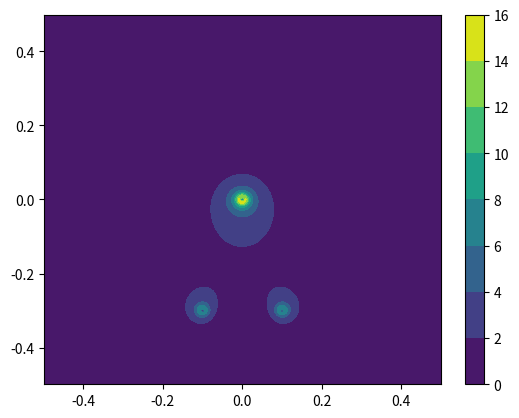

The script that saved this image:
import numpy as np
import numpy.fft as ft
import matplotlib.pyplot as plt
from matplotlib import cm

# Defnition of the grids

Ls = 0.5; # Square edge length, centered in 0
M = 400;

points = np.linspace(-Ls,Ls, M ,endpoint = False) # M because linspace requires the number of points and
                                                  # ebdpoint = False because we want to use fft
h = points[1] - points[0]
edges = points + 0.5*h  # We shift to the right to take the midpoints (not consider the last point)
points = np.append(points,points[-1] + h) # Now points has M+1 points

xx, yy = np.meshgrid(points,edges) # Recall: cartesian coordinates
meshx = np.stack((xx,yy)) # Mesh for the x component of V

xx, yy = np.meshgrid(edges,points)
meshy = np.stack((xx,yy)) # Mesh for the y component of V

xx, yy = np.meshgrid(edges,edges)
meshc = np.stack((xx,yy)) # Mesh with central points

# Derivative operators fro fft
wavenumbers_1d = ft.fftfreq(M, d = h)*2*np.pi
kxx, kyy = np.meshgrid(wavenumbers_1d,wavenumbers_1d)
wavenumbers = np.stack((kxx,kyy))

derivative_op = 1j*wavenumbers
lapl_op = (derivative_op[0]**2) + (derivative_op[1]**2)
invlapl_op = np.copy(lapl_op) 
invlapl_op[0,0]= -(np.pi/M)**2
invlapl_op = 1/invlapl_op

# Staggered Operators
def midpoint(V):
    # Staggered V. Return midpoint Vector
    Vx = 0.5*(V[0][:,:-1] + V[0][:,1:])
    Vy = 0.5*(V[1][:-1,:] + V[1][1:,:])
    return np.array([Vx, Vy])
    
def staggered(U):
    # from midpoint values to staggered grid, considering vector parallel to the boundary
    Dim = U[0].shape[0]
    Ux = np.zeros((Dim,Dim + 1))
    Uy = np.zeros((Dim + 1,Dim))
    Ux[:,1:-1] = (U[0][:,1:] + U[0][:,:-1])/2
    Uy[1:-1,:] = (U[1][1:,:] + U[1][:-1,:])/2
    return [Ux, Uy]

def div(V,h):
    Vx = V[0]
    Vy = V[1]
    # Staggered V. Return midpoint
    return (Vx[:,1:] - Vx[:,:-1])/h + (Vy[1:,:] - Vy[:-1,:])/h

def diff_xx(Vz,h):
    # Vz can be both Vx or Vy
    # Return midpoint values. Boundary always zero.
    dxxVz = np.zeros_like(Vz)
    dxxVz[:,1:-1] = (Vz[:,2:] + Vz[:,:-2] - 2*Vz[:,1:-1])/(h**2)
    if Vz.shape[0] < Vz.shape[1]: # Vx case
        return  0.5*(dxxVz[:,:-1] + dxxVz[:,1:]) 
    else:
        return 0.5*(dxxVz[:-1,:] + dxxVz[1:,:]) 
    
def diff_yy(Vz,h):
    # Vz can be both Vx or Vy
    # Return midpoint values. Boundary always zero.
    dyyVz = np.zeros_like(Vz)
    dyyVz[1:-1,:] = (Vz[2:,:] + Vz[:-2,:] - 2*Vz[1:-1,:])/(h**2)
    if Vz.shape[0] > Vz.shape[1]: # Vy case
        return  0.5*(dyyVz[:-1,:] + dyyVz[1:,:])
    else:
        return 0.5*(dyyVz[:,:-1] + dyyVz[:,1:])
    
# Energy & Energy gradient

def TE(V,α,h,ϵs,ϵ): # Target Energy function
                       # ϵs is the regularization parameter for the norm. 
                       # Trying to be consistent with notation (almost)
    
    # Parameters
    γ1 = 3*(α - 1)/(α + 1)
    γ2 = 3
    γ = (4*α - 2)/(α + 1)
    
    mV = midpoint(V)
    
    # Norm term
    IV = (h**2)*np.sum( ( mV[0]**2 + mV[1]**2 + ϵs)**(γ/2) )
    
    # Gradient term
    DV = np.sum( (V[0][:,1:] - V[0][:,:-1])**2) + np.sum( (V[0][1:,:] - V[0][:-1,:])**2 ) + np.sum( (V[1][:,1:] - V[1][:,:-1])**2 ) + np.sum( (V[1][1:,:] - V[1][:-1,:])**2 )
    
    return (ϵ**γ1)*IV + (ϵ**γ2)*DV 

def GTE(V,h,α,ϵ,ϵs): # Gradient of the Target Energy function
    # Parameters 
    γ1 = 3*(α - 1)/(α + 1)
    γ2 = 3
    γ = (4*α - 2)/(α + 1)
    
    # V staggered vector. Return midpoint.
    Vx = V[0]
    Vy = V[1]
    GDx = -2*diff_xx(Vx,h) - 2*diff_yy(Vx,h)
    GDy = -2*diff_xx(Vy,h) - 2*diff_yy(Vy,h)
    
    GD = np.stack((GDx,GDy))
    
    mVx, mVy = midpoint(V)
    N2 = mVx**2 + mVy**2 + ϵs
    GIx = γ*mVx*(N2**(γ/2-1))
    GIy = γ*mVy*(N2**(γ/2-1))
    
    GI = np.stack((GIx,GIy))
    
    return (ϵ**(γ1))*GI + (ϵ**γ2)*GD

# Projection Operators

def ProjDiv(V0, f, derivative_op, invlapl_op):
    midV0 = midpoint(V0)
    # Fourier of f - v0
    fftg = ft.fft2(f) - (derivative_op[0]*ft.fft2(midV0[0]) + derivative_op[1]*ft.fft2(midV0[1]))
    # Mult. by inv lapl
    fftphi = invlapl_op*fftg
    # Fix [0,0] entry. It means that we are setting the mean to 0 (it is the constant 'vibration')
    fftphi[0,0] = 0
    # Now I compute the gradient
    fftGphi0 = derivative_op[0]*fftphi 
    fftGphi1 = derivative_op[1]*fftphi
    # Inverse transform and resize
    Gphi = np.zeros_like(midV0)
    Gphi[0,:,:] = np.real(ft.ifft2(fftGphi0))
    Gphi[1,:,:] = np.real(ft.ifft2(fftGphi1))
    Gphi_stag = staggered(Gphi)
    return [V0[0] + Gphi_stag[0], V0[1] + Gphi_stag[1]]

def StableProj(V0,f,derivative_op, invlapl_op, tol, maxiter):
    count = 0
    tol = tol**2 # because we take the square of the L2 norm
    error = tol + 1
    
    while (count < maxiter) and (error > tol):
        V1 = ProjDiv(V0, f, derivative_op, invlapl_op)
        error = (np.sum( (V1[0] - V0[0])**2 ) + np.sum( (V1[1] - V0[1])**2 )) / (np.sum( V1[0]**2 + V0[0]**2 ) + np.sum( V1[1]**2 + V0[1]**2 ))
        V0 = V1
        count += 1
        if count == maxiter:
            print('Maxiter stable projection reached')
    
    return V1  

# MAIN

# Delta function
def approximate_delta_fun(x, y, sigma):
    return (1 / (2 * np.pi * sigma**2)) * np.exp(-(x**2 + y**2) / (2 * sigma**2))

def approximate_delta(center,sigma,mesh):
    xc = center[0]
    yc = center[1]
    xx = mesh[0]
    yy = mesh[1]
    return approximate_delta_fun(xx - xc, yy - yc, sigma)

# Functions and parameter initialization
α = 0.65
ϵ = 1e-4 # h**2
ϵs = 1e-4 #h**2


PS =  approximate_delta([0,0],0.005,meshc)
NS = 0.5*approximate_delta([0.1,-0.3],0.005,meshc) + 0.5*approximate_delta([-0.1,-0.3],0.005,meshc)
S = PS - NS;
V0x = np.zeros(meshx[0].shape)
V0y = np.zeros(meshy[0].shape)
V0 = [V0x,V0y]

V1 = ProjDiv(V0, S, derivative_op, invlapl_op) # Initialisation
V0 = V1

tol_fun = 1e-10
tol_prj = 1e-4 

maxiter_fun = 2 # 100000
maxiter_prj = 2 #10000

τ = h # Gradient step

# Computation of the optimal function

count = 0
error = tol_fun + 1
energy = np.array([])

while (count < maxiter_fun) and (error > tol_fun):
    energy0 = TE(V0,α,h,ϵs,ϵ)
    GE = GTE(V0,h,α,ϵ,ϵs)
    GE = staggered(GE)
    
    V1 = StableProj([V0[0] - τ*GE[0] , V0[1] - τ*GE[1]], S, derivative_op, invlapl_op, tol_prj, maxiter_prj)
    energy1 = TE(V1,α,h,ϵs,ϵ)
    
    count_prj = 0
    while (count_prj < maxiter_prj) and (energy0 < energy1):
        τ = τ/2
        print(τ)
        V1 = StableProj([V0[0] - τ*GE[0] , V0[1] - τ*GE[1]], S, derivative_op, invlapl_op, tol_prj, maxiter_prj)
        energy1 = TE(V1,α,h,ϵs,ϵ)
        count_prj += 1
        if count_prj == maxiter_prj:
            print('Maxiter Prj iter reached at: ', count)
    
    energy = np.append(energy,energy1)
    error = (np.sum( (V1[0] - V0[0])**2 ) + np.sum( (V1[1] - V0[1])**2 )) / (np.sum( V1[0]**2 + V0[0]**2 ) + np.sum( V1[1]**2 + V0[1]**2 ))
    V0 = V1
    count += 1
    if count == maxiter_fun:
        print('Maxiter function reached with error: ', error)

V = midpoint(V1)
fig = plt.figure()
plt.contourf(xx,yy, (V[0]**2 + V[1]**2)**0.5 )
plt.colorbar()
plt.show()